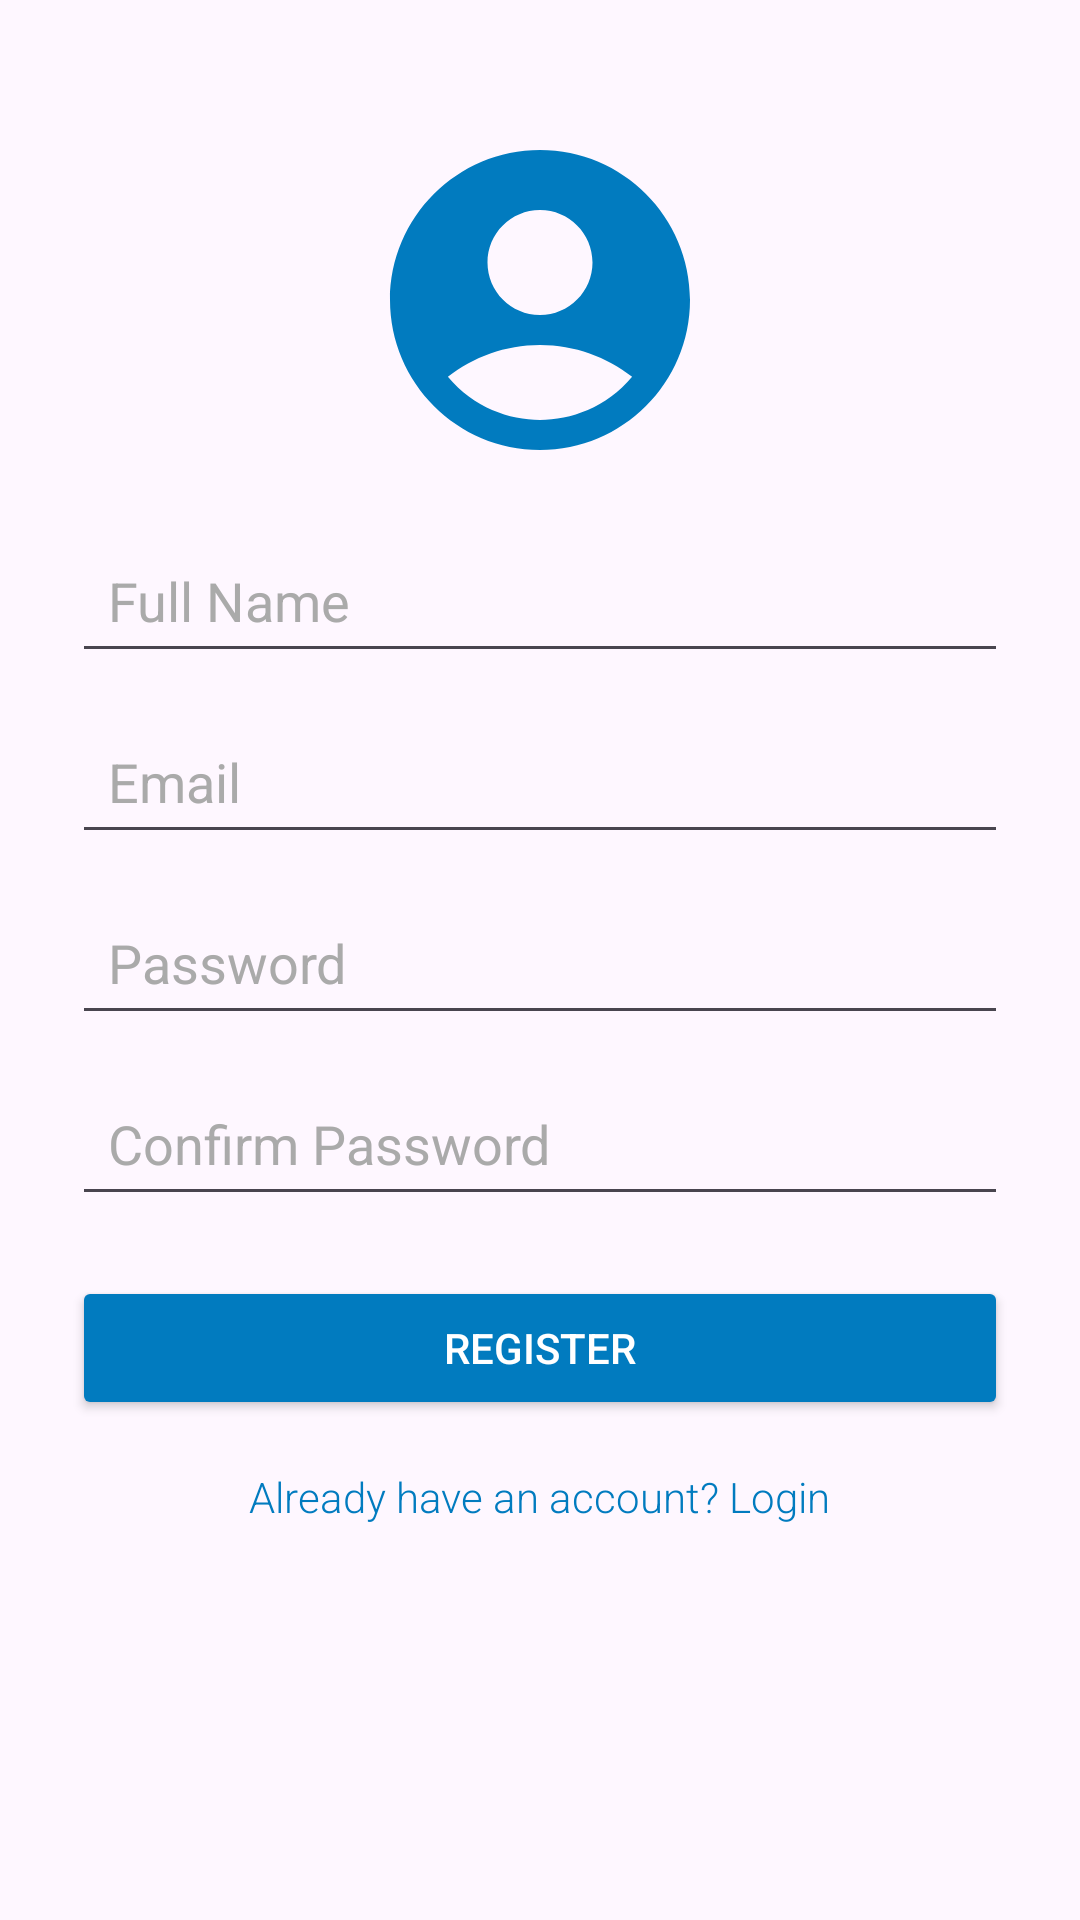

Reconstruct the res/layout file that produces this screen, plus the resources it refers to.
<!-- AndroidManifest.xml: application theme Theme.CameraRent -->
<!-- res/layout/activity_register.xml -->
<?xml version="1.0" encoding="utf-8"?>
<androidx.constraintlayout.widget.ConstraintLayout xmlns:android="http://schemas.android.com/apk/res/android"
    xmlns:app="http://schemas.android.com/apk/res-auto"
    xmlns:tools="http://schemas.android.com/tools"
    android:layout_width="match_parent"
    android:layout_height="match_parent"
    tools:context=".RegisterActivity">

    
    <ImageView
        android:id="@+id/logo"
        android:layout_width="120dp"
        android:layout_height="120dp"
        android:src="@drawable/ic_logo"
        android:contentDescription="App Logo"
        app:layout_constraintTop_toTopOf="parent"
        app:layout_constraintStart_toStartOf="parent"
        app:layout_constraintEnd_toEndOf="parent"
        android:layout_marginTop="40dp"
        android:scaleType="centerInside" />

    
    <EditText
        android:id="@+id/name"
        android:hint="Full Name"
        android:layout_width="0dp"
        android:layout_height="wrap_content"
        android:inputType="textPersonName"
        android:padding="12dp"
        android:textColor="@android:color/black"
        android:textColorHint="@android:color/darker_gray"
        app:layout_constraintTop_toBottomOf="@id/logo"
        app:layout_constraintStart_toStartOf="parent"
        app:layout_constraintEnd_toEndOf="parent"
        android:layout_marginHorizontal="24dp"
        android:layout_marginTop="16dp" />

    
    <EditText
        android:id="@+id/email"
        android:hint="Email"
        android:layout_width="0dp"
        android:layout_height="wrap_content"
        android:inputType="textEmailAddress"
        android:padding="12dp"
        android:textColor="@android:color/black"
        android:textColorHint="@android:color/darker_gray"
        app:layout_constraintTop_toBottomOf="@id/name"
        app:layout_constraintStart_toStartOf="parent"
        app:layout_constraintEnd_toEndOf="parent"
        android:layout_marginHorizontal="24dp"
        android:layout_marginTop="12dp" />

    
    <EditText
        android:id="@+id/password"
        android:hint="Password"
        android:layout_width="0dp"
        android:layout_height="wrap_content"
        android:inputType="textPassword"
        android:padding="12dp"
        android:textColor="@android:color/black"
        android:textColorHint="@android:color/darker_gray"
        app:layout_constraintTop_toBottomOf="@id/email"
        app:layout_constraintStart_toStartOf="parent"
        app:layout_constraintEnd_toEndOf="parent"
        android:layout_marginHorizontal="24dp"
        android:layout_marginTop="12dp" />

    
    <EditText
        android:id="@+id/confirmPassword"
        android:hint="Confirm Password"
        android:layout_width="0dp"
        android:layout_height="wrap_content"
        android:inputType="textPassword"
        android:padding="12dp"
        android:textColor="@android:color/black"
        android:textColorHint="@android:color/darker_gray"
        app:layout_constraintTop_toBottomOf="@id/password"
        app:layout_constraintStart_toStartOf="parent"
        app:layout_constraintEnd_toEndOf="parent"
        android:layout_marginHorizontal="24dp"
        android:layout_marginTop="12dp" />

    
    <Button
        android:id="@+id/registerButton"
        android:layout_width="0dp"
        android:layout_height="wrap_content"
        android:text="REGISTER"
        android:backgroundTint="@color/colorPrimary"
        android:textColor="@android:color/white"
        android:fontFamily="sans-serif-medium"
        android:textAllCaps="true"
        android:paddingVertical="12dp"
        app:layout_constraintTop_toBottomOf="@id/confirmPassword"
        app:layout_constraintStart_toStartOf="parent"
        app:layout_constraintEnd_toEndOf="parent"
        android:layout_marginHorizontal="24dp"
        android:layout_marginTop="20dp" />

    
    <TextView
        android:id="@+id/loginLink"
        android:layout_width="wrap_content"
        android:layout_height="wrap_content"
        android:text="Already have an account? Login"
        android:textColor="@color/colorPrimary"
        android:textSize="14sp"
        android:fontFamily="sans-serif-light"
        app:layout_constraintTop_toBottomOf="@id/registerButton"
        app:layout_constraintStart_toStartOf="parent"
        app:layout_constraintEnd_toEndOf="parent"
        android:layout_marginTop="16dp" />

</androidx.constraintlayout.widget.ConstraintLayout>
<!-- resources referenced by this layout -->
<resources>
  <color name="colorPrimary">#017BBF</color>
  <!-- drawable ic_logo (drawable) -->
  <vector android:height="150dp" android:tint="#017BBF"
      android:viewportHeight="24" android:viewportWidth="24"
      android:width="150dp" xmlns:android="http://schemas.android.com/apk/res/android">
      <path android:fillColor="@android:color/white" android:pathData="M12,2C6.48,2 2,6.48 2,12s4.48,10 10,10s10,-4.48 10,-10S17.52,2 12,2zM12,6c1.93,0 3.5,1.57 3.5,3.5S13.93,13 12,13s-3.5,-1.57 -3.5,-3.5S10.07,6 12,6zM12,20c-2.03,0 -4.43,-0.82 -6.14,-2.88C7.55,15.8 9.68,15 12,15s4.45,0.8 6.14,2.12C16.43,19.18 14.03,20 12,20z"/>
  </vector>
  <style name="Theme.CameraRent" parent="Base.Theme.CameraRent" />
  <style name="Base.Theme.CameraRent" parent="Theme.Material3.DayNight.NoActionBar">
          
          
      </style>
</resources>
